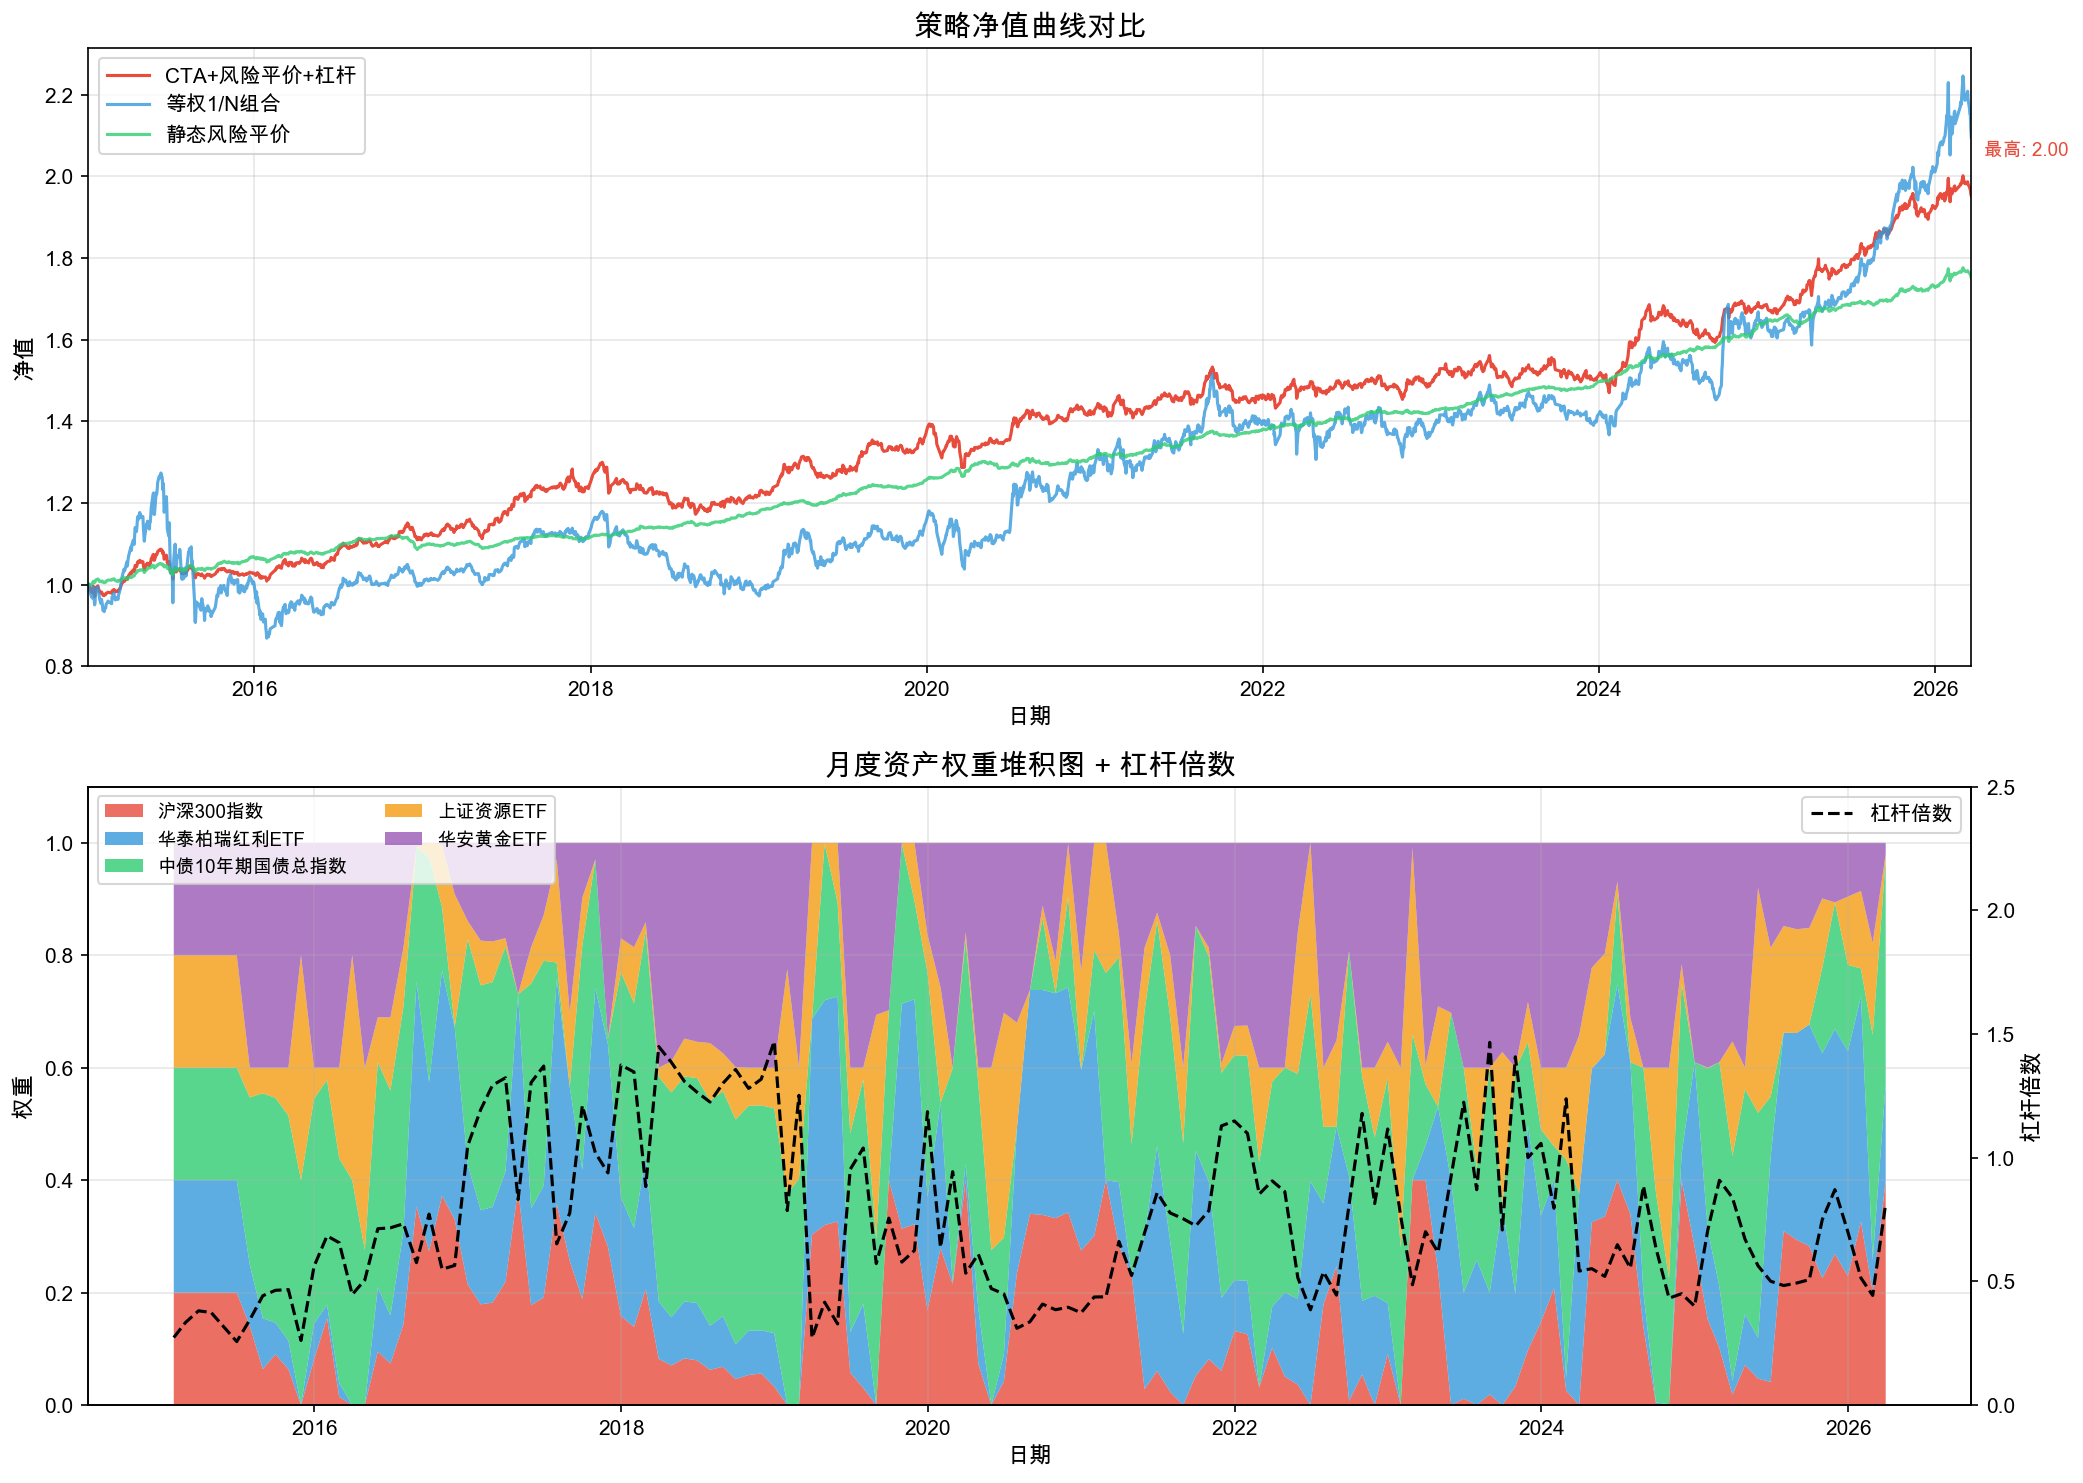

The table this chart was drawn from, first rows:
, 总收益率, 年化收益率, 年化波动率, 最大回撤, 夏普比率, 卡玛比率, 胜率, 盈亏比
CTA+风险平价+杠杆, 0.9521, 0.06386, 0.06277, -0.09811, 0.6995, 0.6509, 0.5364, 1.027
等权1/N组合, 1.095, 0.07083, 0.1345, -0.3179, 0.4278, 0.2228, 0.529, 0.9924
静态风险平价, 0.751, 0.05321, 0.01994, -0.03169, 1.608, 1.679, 0.5985, 1.066
